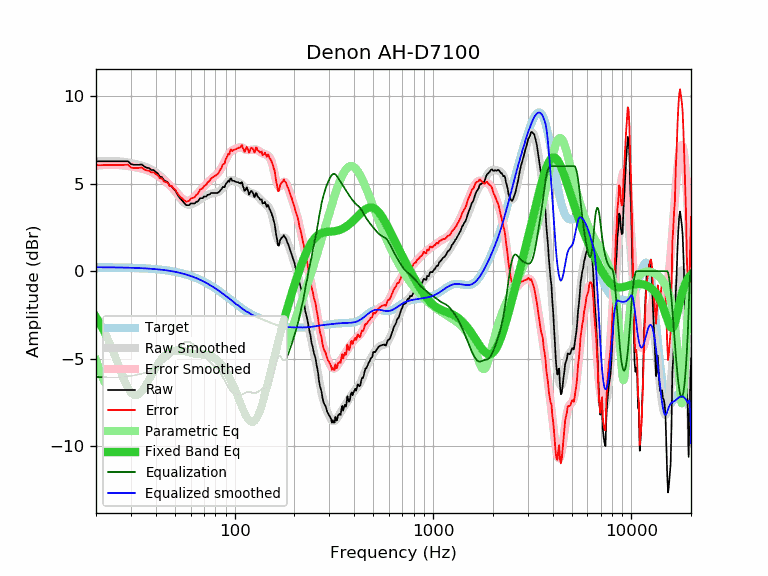

The file beside this chart, header and first rows:
frequency, raw, error, smoothed, error_smoothed, equalization, parametric_eq, equalized_raw, equalized_smoothed, target
20, 6.28, 6.05, 6.26, 6.04, -6.04, -2.62, 0.24, 0.23, 0.23
21, 6.28, 6.05, 6.28, 6.05, -6.05, -3.01, 0.22, 0.22, 0.22
22, 6.28, 6.06, 6.29, 6.07, -6.07, -3.44, 0.21, 0.22, 0.22
23, 6.28, 6.06, 6.29, 6.07, -6.07, -3.90, 0.20, 0.22, 0.22
24, 6.28, 6.06, 6.29, 6.08, -6.08, -4.39, 0.20, 0.22, 0.22
25, 6.28, 6.06, 6.29, 6.07, -6.07, -4.90, 0.20, 0.21, 0.21
26, 6.28, 6.07, 6.28, 6.07, -6.07, -5.40, 0.21, 0.21, 0.21
27, 6.28, 6.07, 6.26, 6.05, -6.05, -5.89, 0.23, 0.21, 0.21
28, 6.28, 6.07, 6.24, 6.03, -6.03, -6.32, 0.24, 0.20, 0.20
29, 6.28, 6.08, 6.21, 6.01, -6.01, -6.68, 0.27, 0.20, 0.20
30, 6.12, 5.92, 6.18, 5.98, -5.98, -6.94, 0.13, 0.19, 0.19
31, 6.08, 5.89, 6.14, 5.96, -5.96, -7.08, 0.12, 0.19, 0.19
32, 6.08, 5.89, 6.11, 5.93, -5.93, -7.10, 0.15, 0.18, 0.18
33, 6.08, 5.90, 6.07, 5.89, -5.89, -7.03, 0.18, 0.18, 0.18
34, 6.10, 5.93, 6.03, 5.86, -5.86, -6.88, 0.24, 0.17, 0.17
35, 5.98, 5.81, 5.98, 5.82, -5.82, -6.67, 0.16, 0.16, 0.16
36, 5.91, 5.75, 5.93, 5.78, -5.78, -6.44, 0.13, 0.15, 0.15
37, 5.89, 5.74, 5.87, 5.73, -5.73, -6.19, 0.16, 0.15, 0.15
38, 5.78, 5.64, 5.81, 5.67, -5.67, -5.95, 0.11, 0.14, 0.14
39, 5.78, 5.65, 5.73, 5.60, -5.60, -5.72, 0.17, 0.13, 0.13
40, 5.67, 5.55, 5.64, 5.53, -5.53, -5.51, 0.14, 0.12, 0.12
41, 5.58, 5.47, 5.55, 5.45, -5.45, -5.31, 0.13, 0.10, 0.10
42, 5.40, 5.31, 5.45, 5.36, -5.36, -5.15, 0.03, 0.09, 0.09
43, 5.38, 5.30, 5.35, 5.28, -5.28, -5.00, 0.10, 0.08, 0.08
44, 5.20, 5.13, 5.25, 5.19, -5.19, -4.88, 0.01, 0.06, 0.06
45, 5.14, 5.09, 5.15, 5.10, -5.10, -4.77, 0.04, 0.05, 0.05
46, 5.08, 5.04, 5.04, 5.01, -5.01, -4.69, 0.07, 0.03, 0.03
47, 4.88, 4.86, 4.93, 4.92, -4.92, -4.63, -0.04, 0.02, 0.02
48, 4.88, 4.88, 4.82, 4.82, -4.82, -4.58, 0.06, 0.00, 0.00
49, 4.72, 4.73, 4.70, 4.72, -4.72, -4.55, 0.00, -0.02, -0.02
50, 4.63, 4.66, 4.57, 4.61, -4.61, -4.53, 0.02, -0.04, -0.04
51, 4.47, 4.52, 4.44, 4.50, -4.50, -4.52, -0.03, -0.06, -0.06
52, 4.30, 4.37, 4.31, 4.39, -4.39, -4.52, -0.09, -0.08, -0.08
53, 4.17, 4.26, 4.18, 4.28, -4.28, -4.53, -0.11, -0.10, -0.10
54, 4.07, 4.19, 4.07, 4.19, -4.19, -4.55, -0.12, -0.12, -0.12
55, 3.97, 4.11, 3.97, 4.11, -4.11, -4.56, -0.15, -0.14, -0.14
56, 3.86, 4.02, 3.89, 4.06, -4.06, -4.59, -0.20, -0.17, -0.17
57, 3.77, 3.96, 3.84, 4.03, -4.03, -4.61, -0.26, -0.19, -0.19
58, 3.77, 3.99, 3.80, 4.02, -4.02, -4.63, -0.26, -0.22, -0.22
59, 3.77, 4.01, 3.79, 4.04, -4.04, -4.66, -0.27, -0.25, -0.25
60, 3.87, 4.14, 3.80, 4.08, -4.08, -4.68, -0.21, -0.27, -0.27
61, 3.87, 4.17, 3.83, 4.13, -4.13, -4.69, -0.26, -0.30, -0.30
62, 3.87, 4.20, 3.86, 4.20, -4.20, -4.71, -0.33, -0.33, -0.33
63, 3.87, 4.23, 3.91, 4.27, -4.27, -4.72, -0.40, -0.36, -0.36
64, 3.97, 4.36, 3.95, 4.35, -4.35, -4.73, -0.38, -0.40, -0.40
65, 3.97, 4.39, 4.01, 4.43, -4.43, -4.74, -0.47, -0.43, -0.43
66, 4.07, 4.53, 4.06, 4.52, -4.52, -4.75, -0.45, -0.46, -0.46
67, 4.17, 4.66, 4.11, 4.60, -4.60, -4.76, -0.43, -0.49, -0.49
68, 4.17, 4.70, 4.15, 4.68, -4.68, -4.76, -0.51, -0.53, -0.53
69, 4.17, 4.73, 4.20, 4.76, -4.76, -4.77, -0.59, -0.56, -0.56
70, 4.27, 4.87, 4.24, 4.84, -4.84, -4.77, -0.57, -0.60, -0.60
71, 4.27, 4.90, 4.28, 4.91, -4.91, -4.78, -0.65, -0.64, -0.64
72, 4.27, 4.94, 4.31, 4.99, -4.99, -4.79, -0.72, -0.67, -0.67
73, 4.37, 5.08, 4.35, 5.06, -5.06, -4.80, -0.69, -0.71, -0.71
74, 4.37, 5.12, 4.38, 5.13, -5.13, -4.82, -0.76, -0.75, -0.75
75, 4.40, 5.19, 4.40, 5.19, -5.19, -4.84, -0.80, -0.79, -0.79
76, 4.47, 5.30, 4.42, 5.25, -5.25, -4.86, -0.79, -0.83, -0.83
77, 4.47, 5.33, 4.44, 5.31, -5.31, -4.89, -0.84, -0.87, -0.87
78, 4.47, 5.38, 4.45, 5.36, -5.36, -4.92, -0.89, -0.91, -0.91
79, 4.47, 5.42, 4.46, 5.41, -5.41, -4.95, -0.94, -0.95, -0.95
... 553 more rows
